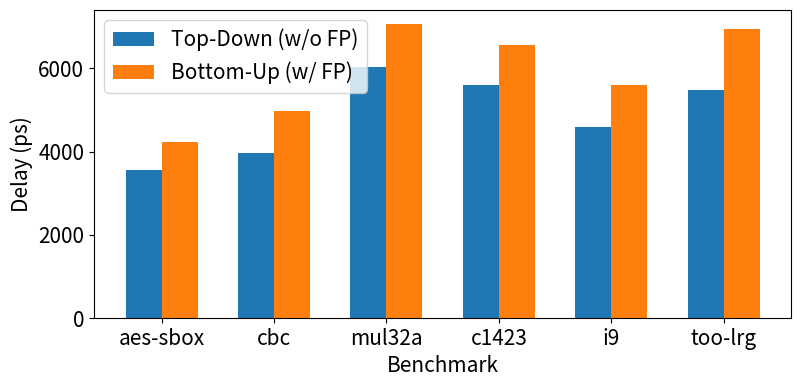

Source code (Python):
import numpy as np
import matplotlib.pyplot as plt
import matplotlib

matplotlib.rcParams.update({'font.size': 15})

td_fp = [3584, 4059, 5912, 5731, 4833, 5815]
td_nofp = [3565, 3965, 6024, 5602, 4599, 5491]
bu_fp = [4823, 5763, 7116, 7369, 6483, 7247]
bu_nofp = [5844, 8536, 7370, 7609, 8169, 7473]
buopt_fp = [4230, 4971, 7059, 6570, 5612, 6956]
buopt_nofp = [4220, 4966, 6828, 6641, 5560, 6567]
N = len(td_fp)

fig, ax = plt.subplots(figsize=(9, 4))
# ax.set_aspect(1)

ind = np.arange(N)    # the x locations for the groups
width = 0.32         # the width of the bars
p1 = ax.bar(ind, td_nofp, width, bottom=0)
p2 = ax.bar(ind + width, buopt_fp, width, bottom=0)

# ax.set_title('Scores ')
ax.set_xticks(ind + width / 2)
ax.set_xticklabels(('aes-sbox', 'cbc', 'mul32a', 'c1423', 'i9', 'too-lrg'))

ax.legend((p1[0], p2[0]), ('Top-Down (w/o FP)', 'Bottom-Up (w/ FP)'))
ax.autoscale_view()

plt.xlabel('Benchmark')
plt.ylabel('Delay (ps)')

plt.show()